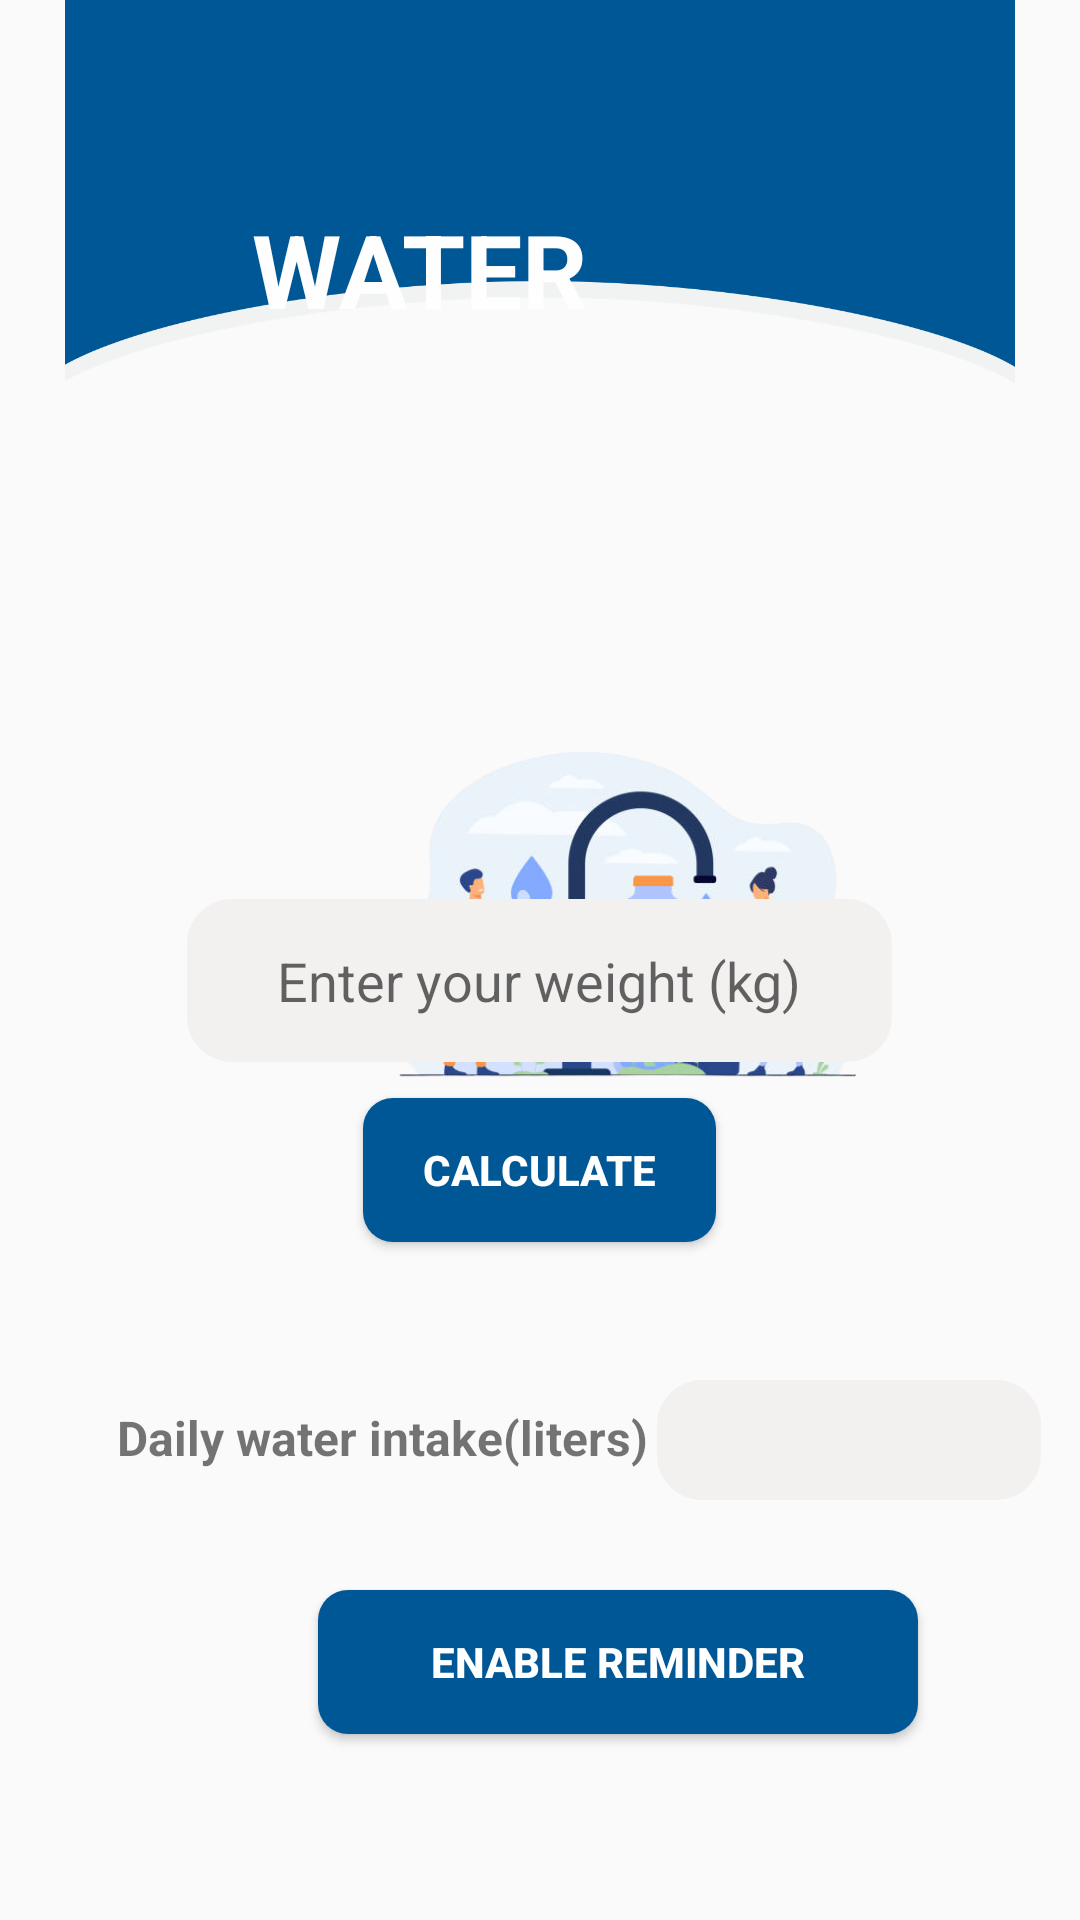

Layout XML and referenced resources for this Android screen:
<!-- AndroidManifest.xml: application theme Theme.Fitify2 -->
<!-- res/layout/activity_water.xml -->
<?xml version="1.0" encoding="utf-8"?>
<RelativeLayout xmlns:android="http://schemas.android.com/apk/res/android"
    xmlns:app="http://schemas.android.com/apk/res-auto"
    xmlns:tools="http://schemas.android.com/tools"
    android:layout_width="match_parent"
    android:layout_height="match_parent"
    tools:context=".WaterActivity">

    <ImageView
        android:id="@+id/imageView6"
        android:layout_width="match_parent"
        android:layout_height="363dp"
        android:layout_alignParentStart="true"
        android:layout_alignParentTop="true"
        android:layout_alignParentEnd="true"
        android:layout_alignParentBottom="true"
        android:layout_centerHorizontal="true"
        android:layout_marginStart="0dp"
        android:layout_marginTop="-144dp"
        android:layout_marginEnd="0dp"
        android:layout_marginBottom="512dp"
        android:src="@drawable/image1"
        tools:ignore="VisualLintBounds" />

    <TextView
        android:id="@+id/textView4"
        android:layout_width="wrap_content"
        android:layout_height="wrap_content"
        android:layout_alignParentStart="true"
        android:layout_alignParentTop="true"
        android:layout_marginStart="84dp"
        android:layout_marginTop="67dp"
        android:text="WATER"
        android:textColor="#FEFEFE"
        android:textSize="34sp"
        android:textStyle="bold" />

    <ImageView
        android:id="@+id/imageView7"
        android:layout_width="201dp"
        android:layout_height="176dp"
        android:layout_alignParentStart="true"
        android:layout_alignParentTop="true"
        android:layout_centerInParent="true"
        android:layout_marginStart="105dp"
        android:layout_marginTop="219dp"
        app:srcCompat="@drawable/image6" />

    <Button
        android:id="@+id/calculateButton"
        android:layout_width="wrap_content"
        android:layout_height="wrap_content"
        android:layout_alignParentBottom="true"
        android:layout_centerHorizontal="true"
        android:layout_marginBottom="226dp"
        android:background="@drawable/button_background"
        android:paddingStart="20dp"
        android:paddingEnd="20dp"
        android:text="Calculate"
        android:textColor="#ffffff"
        android:textStyle="bold" />

    <EditText
        android:id="@+id/weight_editText"
        android:layout_width="wrap_content"
        android:layout_height="wrap_content"
        android:layout_alignParentBottom="true"
        android:layout_centerHorizontal="true"
        android:layout_marginBottom="286dp"
        android:background="@drawable/edittext_background"
        android:paddingStart="30dp"
        android:paddingTop="15dp"
        android:paddingEnd="30dp"
        android:paddingBottom="15dp"
        android:hint="Enter your weight (kg)"
        android:inputType="numberDecimal"/>

    <TextView
        android:id="@+id/text_amount"
        android:layout_width="wrap_content"
        android:layout_height="wrap_content"
        android:layout_alignParentStart="true"
        android:layout_alignParentBottom="true"
        android:layout_marginStart="39dp"
        android:layout_marginBottom="150dp"
        android:text="Daily water intake(liters)"
        android:textSize="16sp"
        android:textStyle="bold" />

    <TextView
        android:id="@+id/waterIntakeTextView"
        android:layout_width="wrap_content"
        android:layout_height="40dp"
        android:layout_alignParentStart="true"
        android:layout_alignParentEnd="true"
        android:layout_alignParentBottom="true"
        android:layout_marginStart="219dp"
        android:layout_marginEnd="13dp"
        android:layout_marginBottom="140dp"
        android:paddingStart="20dp"
        android:paddingEnd="20dp"
        android:paddingTop="10dp"
        android:paddingBottom="10dp"
        android:background="@drawable/edittext_background"
        android:textSize="18sp" />

    <Button
        android:id="@+id/reminderButton"
        android:layout_width="200dp"
        android:layout_height="wrap_content"
        android:layout_alignParentStart="true"
        android:layout_alignParentBottom="true"
        android:layout_centerHorizontal="true"
        android:layout_marginStart="106dp"
        android:layout_marginTop="16dp"
        android:layout_marginBottom="62dp"
        android:background="@drawable/button_background"
        android:text="Enable Reminder"
        android:textColor="#ffffff"
        android:textStyle="bold" />


</RelativeLayout>
<!-- resources referenced by this layout -->
<resources>
  <!-- drawable button_background (drawable) -->
  <?xml version="1.0" encoding="utf-8"?>
  <shape xmlns:android="http://schemas.android.com/apk/res/android"
      android:shape="rectangle">
  
      <solid android:color="#005795"/>
      <corners android:radius="10dp"/>
  
  </shape>
  <!-- drawable edittext_background (drawable) -->
  <?xml version="1.0" encoding="utf-8"?>
  <shape xmlns:android="http://schemas.android.com/apk/res/android"
      android:shape="rectangle">
  
      <solid android:color="#f3f0f0"/>
      <corners android:radius="15dp"/>
  
  </shape>
  <!-- drawable image1: png bitmap (drawable, 46672 bytes) -->
  <!-- drawable image6: png bitmap (drawable, 122426 bytes) -->
  <style name="Theme.Fitify2" parent="Theme.AppCompat.Light.NoActionBar">
          
          <item name="colorPrimary">@color/purple_500</item>
          <item name="colorPrimaryVariant">@color/purple_700</item>
          <item name="colorOnPrimary">@color/white</item>
          
          <item name="colorSecondary">@color/teal_200</item>
          <item name="colorSecondaryVariant">@color/teal_700</item>
          <item name="colorOnSecondary">@color/black</item>
          
          <item name="android:statusBarColor">?attr/colorPrimaryVariant</item>
          
      </style>
  <!-- not gathered from this repository: default colours our renderer supplied (Android Studio template values) -->
  <color name="purple_500">#FF6200EE</color>
  <color name="purple_700">#FF3700B3</color>
  <color name="teal_200">#FF03DAC5</color>
  <color name="teal_700">#FF018786</color>
  <color name="black">#FF000000</color>
  <color name="white">#FFFFFFFF</color>
</resources>
